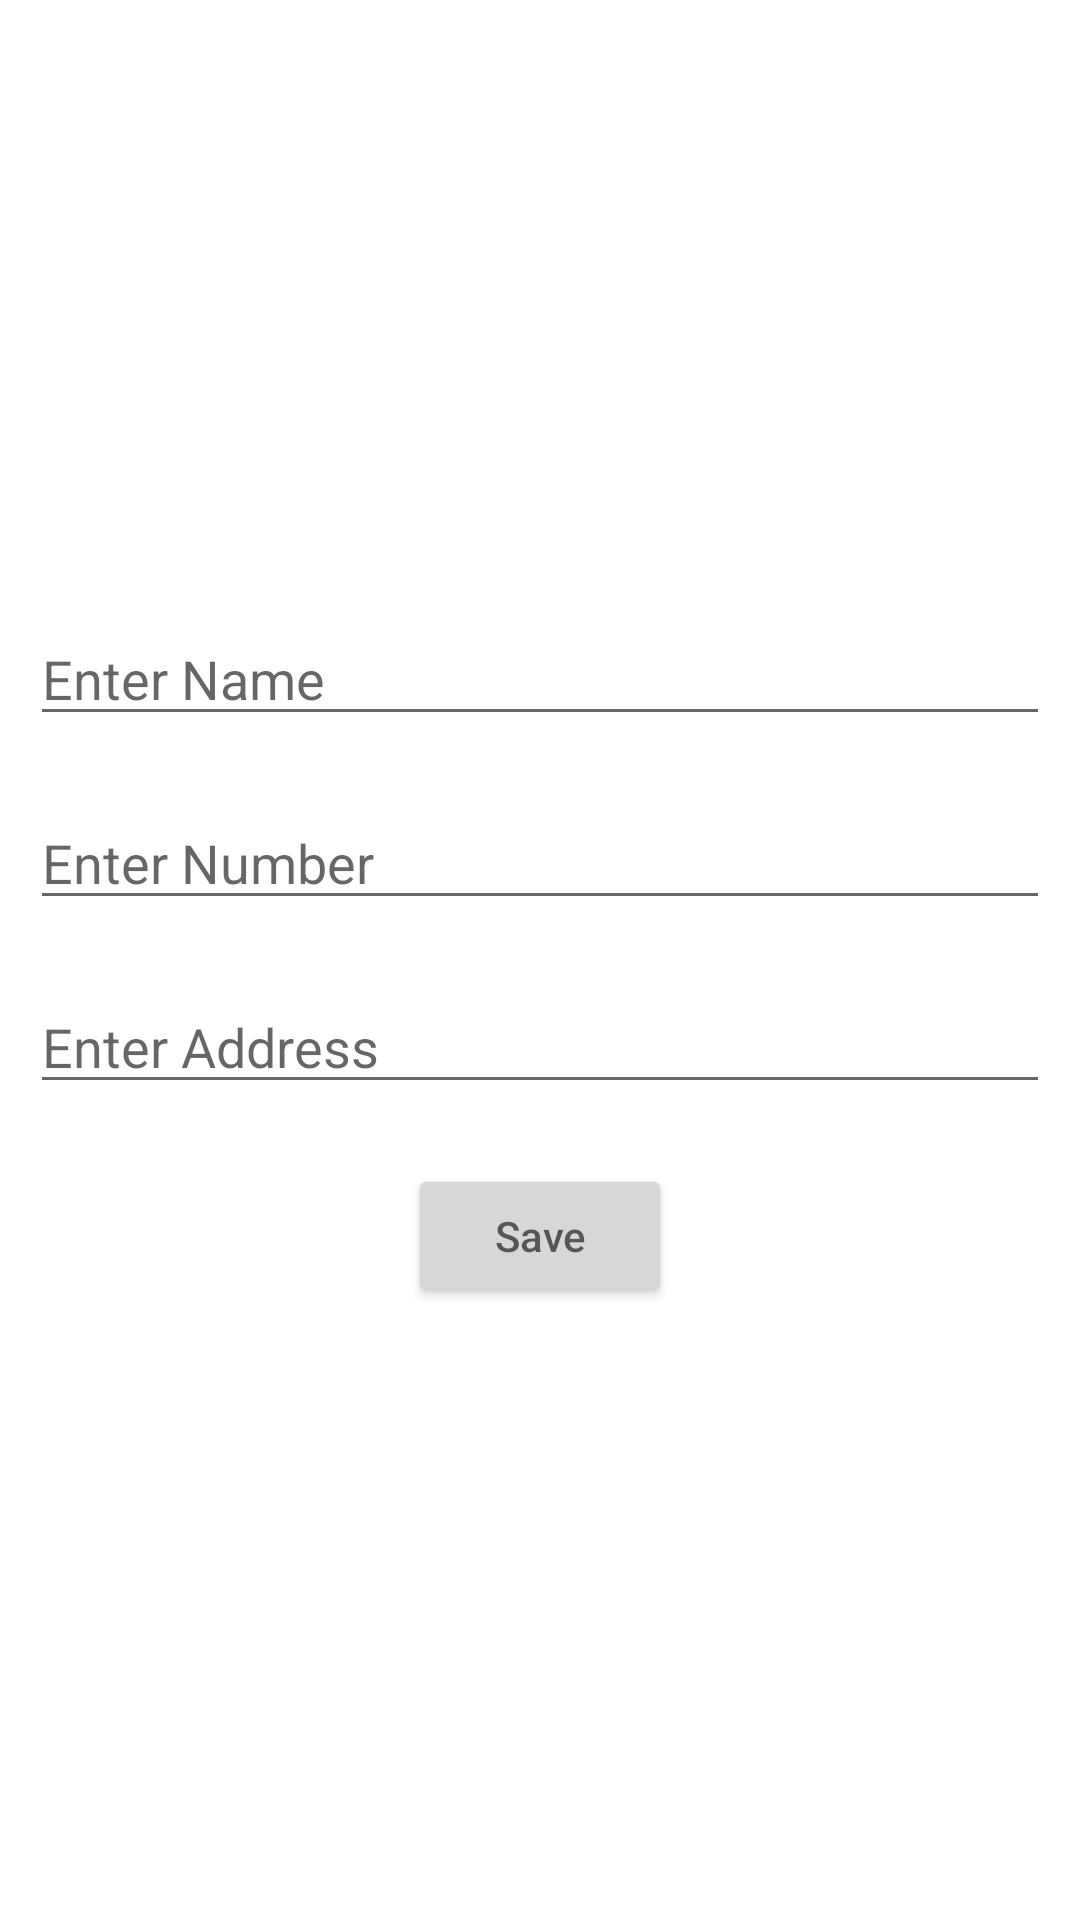

This screen was rendered from an Android layout file. Write that file and the resources it references.
<!-- AndroidManifest.xml: application theme Theme.FireBAuthA -->
<!-- res/layout/activity_add.xml -->
<?xml version="1.0" encoding="utf-8"?>
<RelativeLayout
    xmlns:android="http://schemas.android.com/apk/res/android"
    xmlns:app="http://schemas.android.com/apk/res-auto"
    xmlns:tools="http://schemas.android.com/tools"
    android:layout_width="match_parent"
    android:layout_height="match_parent"
    tools:context=".Add">
    <LinearLayout
        android:orientation="vertical"
        android:layout_width="match_parent"
        android:layout_height="wrap_content"
        android:layout_centerInParent="true">
        <EditText
            android:layout_width="match_parent"
            android:layout_height="wrap_content"
            android:hint="Enter Name"
            android:layout_margin="10dp"
            android:id="@+id/name"/>
        <EditText
            android:layout_width="match_parent"
            android:layout_height="wrap_content"
            android:hint="Enter Number"
            android:layout_margin="10dp"
            android:id="@+id/num"/>
        <EditText
            android:layout_width="match_parent"
            android:layout_height="wrap_content"
            android:hint="Enter Address"
            android:layout_margin="10dp"
            android:id="@+id/address"/>
        <Button
            android:layout_gravity="center"
            android:layout_width="wrap_content"
            android:layout_height="wrap_content"
            android:hint="Save"
            android:layout_margin="10dp"
            android:id="@+id/save"/>
    </LinearLayout>

</RelativeLayout>
<!-- resources referenced by this layout -->
<resources>
  <style name="Theme.FireBAuthA" parent="Theme.MaterialComponents.DayNight.DarkActionBar">
          
          <item name="colorPrimary">@color/purple_500</item>
          <item name="colorPrimaryVariant">@color/purple_700</item>
          <item name="colorOnPrimary">@color/white</item>
          
          <item name="colorSecondary">@color/teal_200</item>
          <item name="colorSecondaryVariant">@color/teal_700</item>
          <item name="colorOnSecondary">@color/black</item>
          
          <item name="android:statusBarColor" tools:targetApi="l">?attr/colorPrimaryVariant</item>
          
      </style>
  <!-- not gathered from this repository: default colours our renderer supplied (Android Studio template values) -->
  <color name="purple_500">#FF6200EE</color>
  <color name="purple_700">#FF3700B3</color>
  <color name="teal_200">#FF03DAC5</color>
  <color name="teal_700">#FF018786</color>
  <color name="black">#FF000000</color>
  <color name="white">#FFFFFFFF</color>
</resources>
